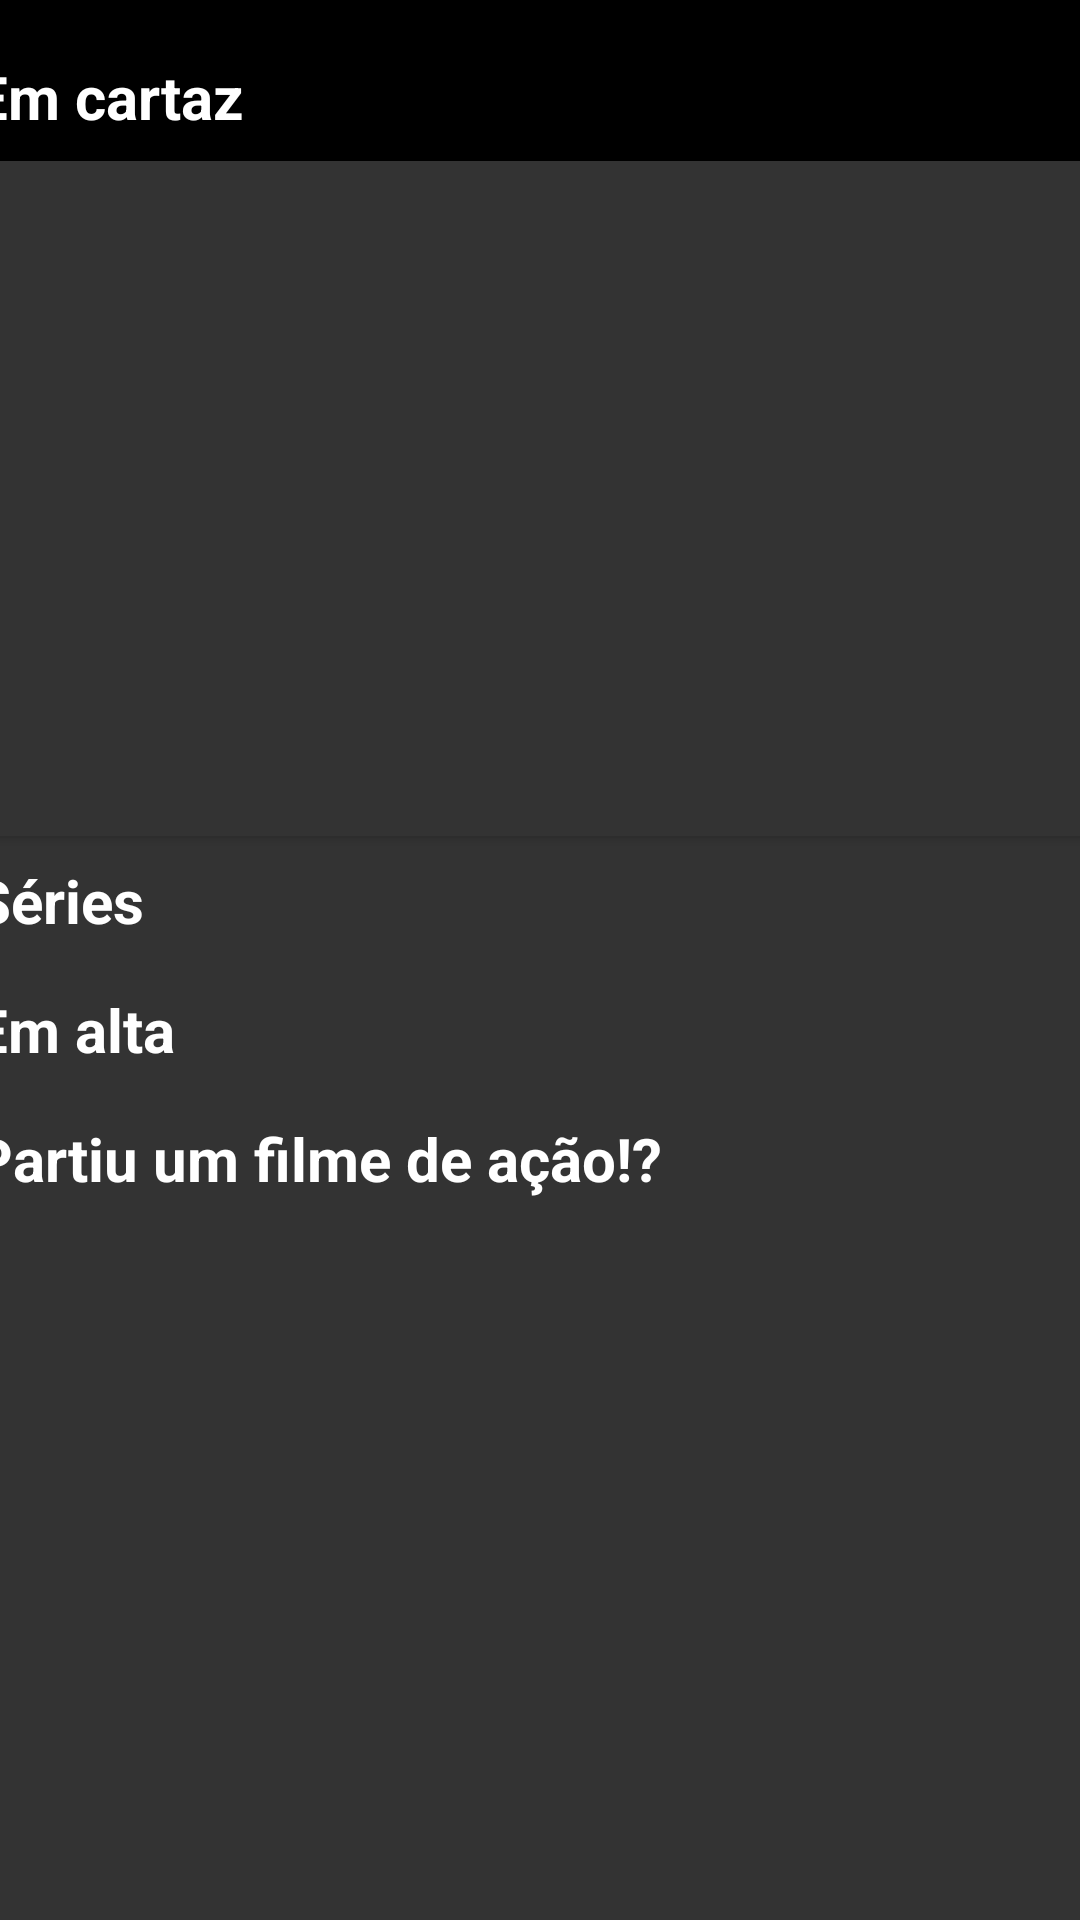

This screen was rendered from an Android layout file. Write that file and the resources it references.
<!-- AndroidManifest.xml: application theme Theme.Tecnoflix -->
<!-- res/layout/home_fragment.xml -->
<?xml version="1.0" encoding="utf-8"?>
<androidx.constraintlayout.widget.ConstraintLayout xmlns:android="http://schemas.android.com/apk/res/android"
    xmlns:app="http://schemas.android.com/apk/res-auto"
    xmlns:tools="http://schemas.android.com/tools"
    android:layout_width="match_parent"
    android:layout_height="match_parent"
    android:background="@color/grayTecnoflix">

    <androidx.appcompat.widget.Toolbar
        android:id="@+id/toolbar"
        android:layout_width="0dp"
        android:layout_height="wrap_content"
        android:background="@color/black"
        android:minHeight="?attr/actionBarSize"
        android:theme="?attr/actionBarTheme"
        app:layout_constraintEnd_toEndOf="parent"
        app:layout_constraintStart_toStartOf="parent"
        app:layout_constraintTop_toTopOf="parent"
        app:menu="@menu/transmitir_menu" />

    <androidx.constraintlayout.widget.ConstraintLayout
        android:layout_width="0dp"
        android:layout_height="0dp"
        app:layout_constraintBottom_toBottomOf="@+id/toolbar"
        app:layout_constraintEnd_toEndOf="@+id/toolbar"
        app:layout_constraintStart_toStartOf="@+id/toolbar"
        app:layout_constraintTop_toTopOf="parent">

        <ImageView
            android:id="@+id/imageView3"
            android:layout_width="wrap_content"
            android:layout_height="wrap_content"
            android:layout_marginEnd="98dp"
            app:layout_constraintBottom_toBottomOf="parent"
            app:layout_constraintEnd_toEndOf="parent"
            app:layout_constraintTop_toTopOf="parent"
            app:layout_constraintVertical_bias="0.0"
            app:srcCompat="@drawable/tecnoflix_logo" />
    </androidx.constraintlayout.widget.ConstraintLayout>

    <ScrollView
        android:layout_width="409dp"
        android:layout_height="673dp"
        android:layout_marginEnd="1dp"
        android:layout_marginBottom="2dp"
        app:layout_constraintBottom_toBottomOf="parent"
        app:layout_constraintEnd_toEndOf="parent"
        app:layout_constraintStart_toStartOf="parent"
        app:layout_constraintTop_toBottomOf="@+id/toolbar">

        <androidx.constraintlayout.widget.ConstraintLayout
            android:layout_width="match_parent"
            android:layout_height="wrap_content">

            <androidx.recyclerview.widget.RecyclerView
                android:id="@+id/recyclerViewAcao"
                android:layout_width="match_parent"
                android:layout_height="wrap_content"
                android:layout_marginStart="16dp"
                android:layout_marginTop="8dp"
                android:orientation="horizontal"
                app:layoutManager="androidx.recyclerview.widget.LinearLayoutManager"
                app:layout_constraintEnd_toEndOf="parent"
                app:layout_constraintStart_toStartOf="parent"
                app:layout_constraintTop_toBottomOf="@+id/textView5" />

            <TextView
                android:id="@+id/textView5"
                android:layout_width="wrap_content"
                android:layout_height="wrap_content"
                android:layout_marginStart="16dp"
                android:layout_marginTop="8dp"
                android:text="Partiu um filme de ação!?"
                android:textColor="@color/white"
                android:textSize="20sp"
                android:textStyle="bold"
                app:layout_constraintStart_toStartOf="parent"
                app:layout_constraintTop_toBottomOf="@+id/recyclerViewEmAlta" />

            <androidx.recyclerview.widget.RecyclerView
                android:id="@+id/recyclerViewEmAlta"
                android:layout_width="match_parent"
                android:layout_height="wrap_content"
                android:layout_marginStart="16dp"
                android:layout_marginTop="8dp"
                android:orientation="horizontal"
                app:layoutManager="androidx.recyclerview.widget.LinearLayoutManager"
                app:layout_constraintEnd_toEndOf="parent"
                app:layout_constraintStart_toStartOf="parent"
                app:layout_constraintTop_toBottomOf="@+id/textView4" />

            <TextView
                android:id="@+id/textView4"
                android:layout_width="wrap_content"
                android:layout_height="wrap_content"
                android:layout_marginStart="16dp"
                android:layout_marginTop="8dp"
                android:text="Em alta"
                android:textColor="@color/white"
                android:textSize="20sp"
                android:textStyle="bold"
                app:layout_constraintStart_toStartOf="parent"
                app:layout_constraintTop_toBottomOf="@+id/recyclerViewSeries" />

            <androidx.recyclerview.widget.RecyclerView
                android:id="@+id/recyclerViewSeries"
                android:layout_width="match_parent"
                android:layout_height="wrap_content"
                android:layout_marginStart="16dp"
                android:layout_marginTop="8dp"
                android:orientation="horizontal"
                app:layoutManager="androidx.recyclerview.widget.LinearLayoutManager"
                app:layout_constraintEnd_toEndOf="parent"
                app:layout_constraintStart_toStartOf="parent"
                app:layout_constraintTop_toBottomOf="@+id/textView3" />

            <TextView
                android:id="@+id/textView3"
                android:layout_width="wrap_content"
                android:layout_height="wrap_content"
                android:layout_marginStart="16dp"
                android:layout_marginTop="8dp"
                android:text="Séries"
                android:textColor="@color/white"
                android:textSize="20sp"
                android:textStyle="bold"
                app:layout_constraintStart_toStartOf="parent"
                app:layout_constraintTop_toBottomOf="@+id/cardView" />

            <androidx.cardview.widget.CardView
                android:id="@+id/cardView"
                android:layout_width="0dp"
                android:layout_height="225dp"
                android:layout_marginTop="8dp"
                app:cardBackgroundColor="@color/grayTecnoflix"
                app:layout_constraintEnd_toEndOf="parent"
                app:layout_constraintStart_toStartOf="parent"
                app:layout_constraintTop_toBottomOf="@+id/textView9">

                <androidx.constraintlayout.widget.ConstraintLayout
                    android:layout_width="match_parent"
                    android:layout_height="match_parent">

                    <androidx.viewpager2.widget.ViewPager2
                        android:id="@+id/view_pager"
                        android:layout_width="0dp"
                        android:layout_height="0dp"
                        app:layout_constraintBottom_toBottomOf="parent"
                        app:layout_constraintEnd_toEndOf="parent"
                        app:layout_constraintStart_toStartOf="parent"
                        app:layout_constraintTop_toTopOf="parent" />
                </androidx.constraintlayout.widget.ConstraintLayout>
            </androidx.cardview.widget.CardView>

            <TextView
                android:id="@+id/textView9"
                android:layout_width="wrap_content"
                android:layout_height="wrap_content"
                android:layout_marginStart="16dp"
                android:layout_marginTop="8dp"
                android:text="Em cartaz"
                android:textColor="@color/white"
                android:textSize="20sp"
                android:textStyle="bold"
                app:layout_constraintStart_toStartOf="parent"
                app:layout_constraintTop_toTopOf="parent" />
        </androidx.constraintlayout.widget.ConstraintLayout>
    </ScrollView>
</androidx.constraintlayout.widget.ConstraintLayout>
<!-- resources referenced by this layout -->
<resources>
  <color name="black">#FF000000</color>
  <color name="grayTecnoflix">#FF333333</color>
  <color name="white">#FFFFFFFF</color>
  <style name="Theme.Tecnoflix" parent="Theme.MaterialComponents.DayNight.NoActionBar">
          
          <item name="colorPrimary">@color/redTecnoflix</item>
          <item name="colorPrimaryVariant">@color/redTecnoflix</item>
          <item name="colorOnPrimary">@color/white</item>
          
          <item name="colorSecondary">@color/teal_200</item>
          <item name="colorSecondaryVariant">@color/teal_700</item>
          <item name="colorOnSecondary">@color/black</item>
          
          <item name="android:statusBarColor" tools:targetApi="l">?attr/colorPrimaryVariant</item>
          
      </style>
  <color name="redTecnoflix">#FF1616</color>
  <color name="teal_200">#FF1616</color>
  <color name="teal_700">#FF018786</color>
</resources>
